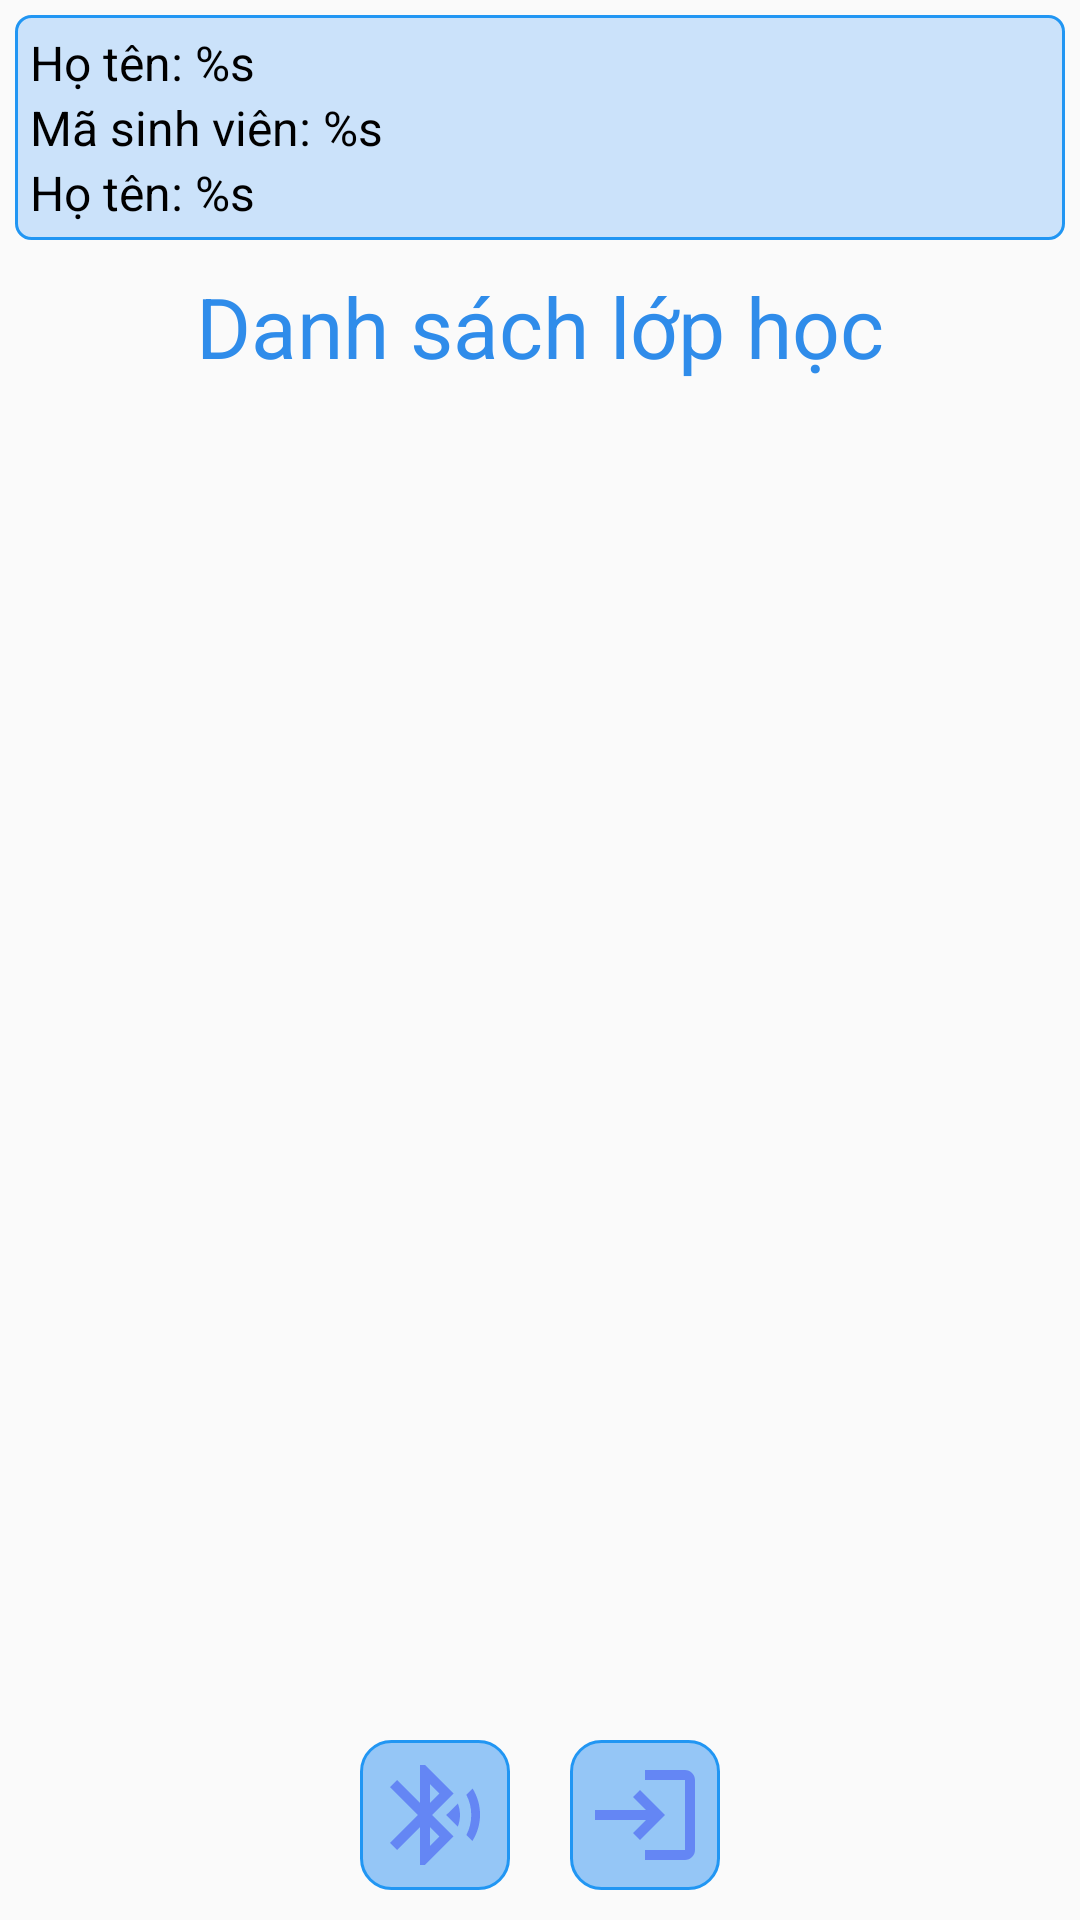

Layout XML and referenced resources for this Android screen:
<!-- AndroidManifest.xml: application theme Theme.AppCompat.Light.NoActionBar -->
<!-- res/layout/activity_main_sinh_vien.xml -->
<?xml version="1.0" encoding="utf-8"?>
<RelativeLayout xmlns:android="http://schemas.android.com/apk/res/android"
    xmlns:app="http://schemas.android.com/apk/res-auto"
    xmlns:tools="http://schemas.android.com/tools"
    android:layout_width="match_parent"
    android:layout_height="match_parent"
    tools:context=".activity.MainSinhVienActivity">

    <LinearLayout
        android:id="@+id/header"
        android:layout_width="match_parent"
        android:layout_height="wrap_content"
        android:layout_margin="@dimen/margin_5dp"
        android:orientation="vertical">

        <LinearLayout
            android:layout_width="match_parent"
            android:layout_height="wrap_content"
            android:background="@drawable/bg_header_layout"
            android:orientation="vertical"
            android:padding="@dimen/margin_5dp">

            <TextView
                android:id="@+id/tv_ho_ten"
                android:layout_width="match_parent"
                android:layout_height="wrap_content"
                android:text="@string/txt_ho_ten"
                android:textColor="@color/black"
                android:textSize="@dimen/text_size_16_sp" />

            <TextView
                android:id="@+id/tv_ma_sv"
                android:layout_width="match_parent"
                android:layout_height="wrap_content"
                android:text="@string/txt_ma_sinh_vien"
                android:textColor="@color/black"
                android:textSize="@dimen/text_size_16_sp" />


            <TextView
                android:id="@+id/tv_lop"
                android:layout_width="match_parent"
                android:layout_height="wrap_content"
                android:text="@string/txt_ho_ten"
                android:textColor="@color/black"
                android:textSize="@dimen/text_size_16_sp" />
        </LinearLayout>

        <TextView
            android:layout_width="match_parent"
            android:layout_height="wrap_content"
            android:layout_marginTop="@dimen/margin_top_10dp"
            android:layout_marginBottom="@dimen/margin_top_10dp"
            android:gravity="center"
            android:text="@string/list_class"
            android:textColor="#2F8CEA"
            android:textSize="28dp" />

    </LinearLayout>

    <androidx.recyclerview.widget.RecyclerView
        android:id="@+id/id_list_lop_hoc_phan"
        android:layout_below="@id/header"
        android:layout_above="@id/layout_buttom"
        android:layout_width="match_parent"
        android:layout_height="wrap_content" />

    <LinearLayout
        android:layout_alignParentBottom="true"
        android:layout_centerHorizontal="true"
        android:id="@+id/layout_buttom"
        android:layout_width="wrap_content"
        android:layout_height="wrap_content"
        android:orientation="horizontal">

        <ImageButton
            android:id="@+id/img_chia_se_bluetooth"
            android:layout_width="50dp"
            android:layout_height="50dp"
            android:layout_margin="@dimen/margin_10dp"
            android:background="@drawable/bg_btn"
            android:src="@drawable/ic_share_bluetooth" />

        <ImageButton
            android:id="@+id/img_log_out"
            android:layout_width="50dp"
            android:layout_height="50dp"
            android:layout_margin="@dimen/margin_10dp"
            android:background="@drawable/bg_btn"
            android:src="@drawable/ic_log_out" />
    </LinearLayout>

</RelativeLayout>
<!-- resources referenced by this layout -->
<resources>
  <color name="black">#FF000000</color>
  <dimen name="margin_10dp">10dp</dimen>
  <dimen name="margin_5dp">5dp</dimen>
  <dimen name="margin_top_10dp">10dp</dimen>
  <dimen name="text_size_16_sp">16sp</dimen>
  <!-- drawable bg_btn (drawable-v24) -->
  <?xml version="1.0" encoding="utf-8"?>
  <selector xmlns:android="http://schemas.android.com/apk/res/android">
      <item android:drawable="@drawable/ic_btn_press" android:state_pressed="true"/>
      <item android:drawable="@drawable/ic_btn_default"/>
  </selector>
  <!-- drawable bg_header_layout (drawable) -->
  <?xml version="1.0" encoding="utf-8"?>
  <shape xmlns:android="http://schemas.android.com/apk/res/android">
      <solid android:color="#CBE2FA"/>
      <stroke android:width="1dp" android:color="#2196F3"/>
      <corners android:radius="@dimen/margin_5dp"/>
  </shape>
  <!-- drawable ic_log_out (drawable) -->
  <vector android:height="40dp" android:tint="#6486F4"
      android:viewportHeight="24" android:viewportWidth="24"
      android:width="40dp" xmlns:android="http://schemas.android.com/apk/res/android">
      <path android:fillColor="@android:color/white" android:pathData="M11,7L9.6,8.4l2.6,2.6H2v2h10.2l-2.6,2.6L11,17l5,-5L11,7zM20,19h-8v2h8c1.1,0 2,-0.9 2,-2V5c0,-1.1 -0.9,-2 -2,-2h-8v2h8V19z"/>
  </vector>
  <!-- drawable ic_share_bluetooth (drawable) -->
  <vector android:autoMirrored="true" android:height="40dp"
      android:tint="#6486F4" android:viewportHeight="24"
      android:viewportWidth="24" android:width="40dp" xmlns:android="http://schemas.android.com/apk/res/android">
      <path android:fillColor="@android:color/white" android:pathData="M14.24,12.01l2.32,2.32c0.28,-0.72 0.44,-1.51 0.44,-2.33 0,-0.82 -0.16,-1.59 -0.43,-2.31l-2.33,2.32zM19.53,6.71l-1.26,1.26c0.63,1.21 0.98,2.57 0.98,4.02s-0.36,2.82 -0.98,4.02l1.2,1.2c0.97,-1.54 1.54,-3.36 1.54,-5.31 -0.01,-1.89 -0.55,-3.67 -1.48,-5.19zM15.71,7.71L10,2L9,2v7.59L4.41,5 3,6.41 8.59,12 3,17.59 4.41,19 9,14.41L9,22h1l5.71,-5.71 -4.3,-4.29 4.3,-4.29zM11,5.83l1.88,1.88L11,9.59L11,5.83zM12.88,16.29L11,18.17v-3.76l1.88,1.88z"/>
  </vector>
  <string name="list_class">Danh sách lớp học</string>
  <string name="txt_ho_ten">Họ tên: %s</string>
  <string name="txt_ma_sinh_vien">Mã sinh viên: %s</string>
  <!-- drawable ic_btn_press (drawable) -->
  <?xml version="1.0" encoding="utf-8"?>
  <shape xmlns:android="http://schemas.android.com/apk/res/android" >
      <solid android:color="#009688"/>
      <stroke android:color="#804E05" android:width="1dp"/>
      <corners android:radius="10dp"/>
  </shape>
  <!-- drawable ic_btn_default (drawable-v24) -->
  <?xml version="1.0" encoding="utf-8"?>
  <shape xmlns:android="http://schemas.android.com/apk/res/android" android:shape="rectangle">
      <solid android:color="#95C6F6"/>
      <stroke android:color="#2196F3" android:width="1dp"/>
      <corners android:radius="10dp"/>
  </shape>
</resources>
